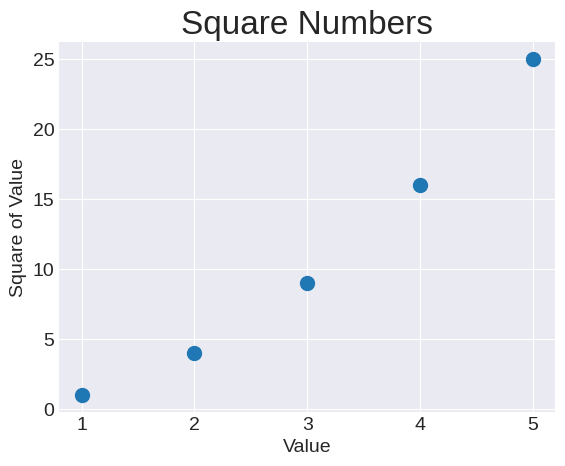

This chart was generated by the following Python code:
"""Scatter squares visualization module."""
import matplotlib.pyplot as plt

x_values = [1, 2, 3, 4, 5]
y_values = [1, 4, 9, 16, 25]

plt.style.use('seaborn-v0_8-darkgrid')
fig, ax = plt.subplots()
ax.scatter(x_values, y_values, s=100)

# Diagram and axis titles
ax.set_title("Square Numbers", fontsize=24)
ax.set_xlabel("Value", fontsize=14)
ax.set_ylabel("Square of Value", fontsize=14)

# Set axis font
ax.tick_params(axis='both', which='major', labelsize=14)

plt.show()
